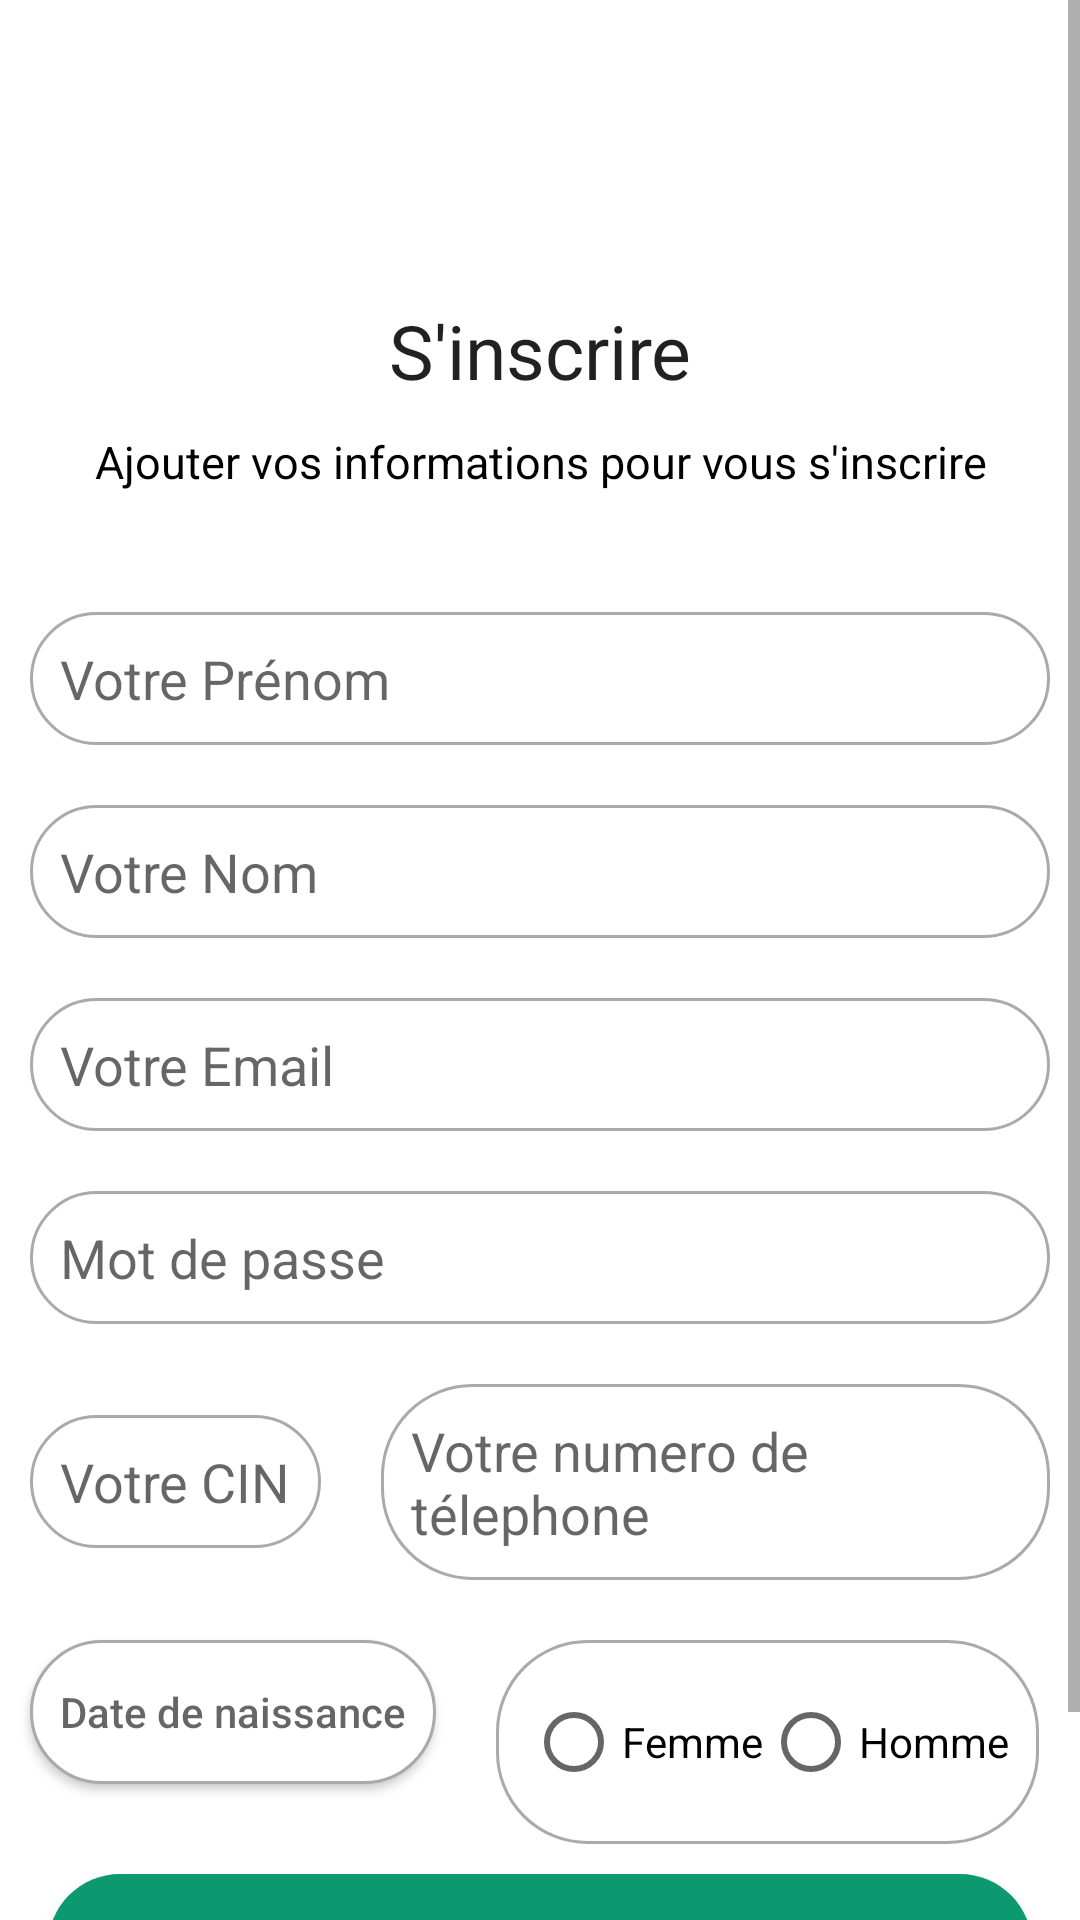

Produce the Android XML layout that renders to this screen, including the resource entries it uses.
<!-- AndroidManifest.xml: application theme AppTheme -->
<!-- res/layout/signup.xml -->
<ScrollView android:layout_width="match_parent" android:layout_height="match_parent" xmlns:android="http://schemas.android.com/apk/res/android"><LinearLayout android:orientation="vertical" android:layout_width="match_parent" android:layout_height="wrap_content"><TextView android:text="S'inscrire" android:textAppearance="?android:attr/textAppearanceLarge" android:layout_width="match_parent" android:layout_height="wrap_content" android:textSize="25sp" android:gravity="center" android:id="@+id/txtsignup" android:layout_marginTop="100dp" /><TextView android:text="Ajouter vos informations pour vous s'inscrire" android:textAppearance="?android:attr/textAppearanceSmall" android:layout_width="match_parent" android:layout_height="wrap_content" android:id="@+id/textView4" android:gravity="center" android:layout_marginTop="10dp" android:layout_marginBottom="30dp" android:textSize="15sp" android:textColor="@android:color/black" /><EditText android:id="@+id/firstnameEditText" android:layout_width="match_parent" android:layout_height="wrap_content" android:background="@drawable/edit_text_background" android:hint="Votre Prénom" android:padding="10dp" android:layout_margin="10dp" /><EditText android:id="@+id/lastnameEditText" android:layout_width="match_parent" android:layout_height="wrap_content" android:background="@drawable/edit_text_background" android:hint="Votre Nom" android:padding="10dp" android:layout_margin="10dp" /><EditText android:id="@+id/semailEditText" android:layout_width="match_parent" android:layout_height="wrap_content" android:background="@drawable/edit_text_background" android:hint="Votre Email" android:padding="10dp" android:layout_margin="10dp" android:inputType="textEmailAddress" /><EditText android:id="@+id/spasswordEditText" android:layout_width="match_parent" android:layout_height="wrap_content" android:background="@drawable/edit_text_background" android:hint="Mot de passe" android:padding="10dp" android:layout_margin="10dp" android:inputType="textPassword" /><LinearLayout android:layout_width="wrap_content" android:layout_height="wrap_content" android:orientation="horizontal" android:gravity="center_horizontal"><EditText android:id="@+id/cinEditText" android:layout_width="match_parent" android:layout_height="wrap_content" android:background="@drawable/edit_text_background" android:hint="Votre CIN" android:padding="10dp" android:layout_margin="10dp" /><EditText android:id="@+id/phonenumberEditText" android:layout_width="match_parent" android:layout_height="wrap_content" android:background="@drawable/edit_text_background" android:hint="Votre numero de télephone" android:padding="10dp" android:layout_margin="10dp" /></LinearLayout><LinearLayout android:layout_width="wrap_content" android:layout_height="wrap_content" android:orientation="horizontal" android:gravity="center_horizontal"><androidx.appcompat.widget.AppCompatButton android:id="@+id/datePickerButton" android:layout_width="wrap_content" android:layout_height="wrap_content" android:hint="Date de naissance" android:layout_centerInParent="true" android:background="@drawable/edit_text_background" android:padding="10dp" android:layout_margin="10dp" /><RadioGroup android:id="@+id/radioGroup" android:layout_width="match_parent" android:layout_height="wrap_content" android:orientation="horizontal" android:padding="10dp" android:layout_margin="10dp" android:background="@drawable/edit_text_background"><RadioButton android:id="@+id/radioButtonMale" android:layout_width="wrap_content" android:layout_height="wrap_content" android:text="Femme" /><RadioButton android:id="@+id/radioButtonFemale" android:layout_width="wrap_content" android:layout_height="wrap_content" android:text="Homme" /></RadioGroup></LinearLayout><androidx.appcompat.widget.AppCompatButton android:id="@+id/sbtn_sign_in" android:layout_width="match_parent" android:layout_height="wrap_content" android:text="CRÉER UN COMPTE" android:textAllCaps="false" android:textSize="16sp" android:layout_marginStart="16dp" android:layout_marginEnd="16dp" android:layout_marginBottom="16dp" android:background="@drawable/button_radius2" android:textColor="#fffafafa" /><LinearLayout android:layout_width="wrap_content" android:layout_height="wrap_content" android:orientation="horizontal" android:gravity="center_horizontal"><TextView android:id="@+id/text_view1" android:layout_width="wrap_content" android:layout_height="wrap_content" android:text="Vous avez déjà un compte ?" android:textColor="@android:color/black" android:layout_marginTop="10dp" android:layout_marginLeft="55dp" /><TextView android:id="@+id/text_view2" android:layout_width="wrap_content" android:layout_height="wrap_content" android:text="Connectez-vous" android:textColor="#0d996f" android:layout_marginTop="10dp" android:layout_marginLeft="5dp" /></LinearLayout></LinearLayout></ScrollView>
<!-- resources referenced by this layout -->
<resources>
  <!-- drawable button_radius2 (drawable) -->
  <shape android:shape="rectangle" xmlns:android="http://schemas.android.com/apk/res/android"><corners android:radius="30dp" /><solid android:width="5dp" android:color="#0d996f" />
  	/&gt;
  </shape>
  <!-- drawable edit_text_background (drawable) -->
  <shape xmlns:android="http://schemas.android.com/apk/res/android"><corners android:radius="30dp" /><solid android:color="@android:color/white" /><stroke android:width="1dp" android:color="@android:color/darker_gray" /></shape>
  <style name="AppTheme" parent="Theme.MaterialComponents.Light.NoActionBar"><item name="colorPrimary">@color/colorPrimary</item><item name="colorPrimaryDark">#0d996f</item><item name="colorAccent">@color/colorAccent</item><item name="android:windowLightStatusBar">true</item></style>
  <!-- not gathered from this repository: default colours our renderer supplied (Android Studio template values) -->
  <color name="colorPrimary">#FF6200EE</color>
  <color name="colorAccent">#FF03DAC5</color>
</resources>
